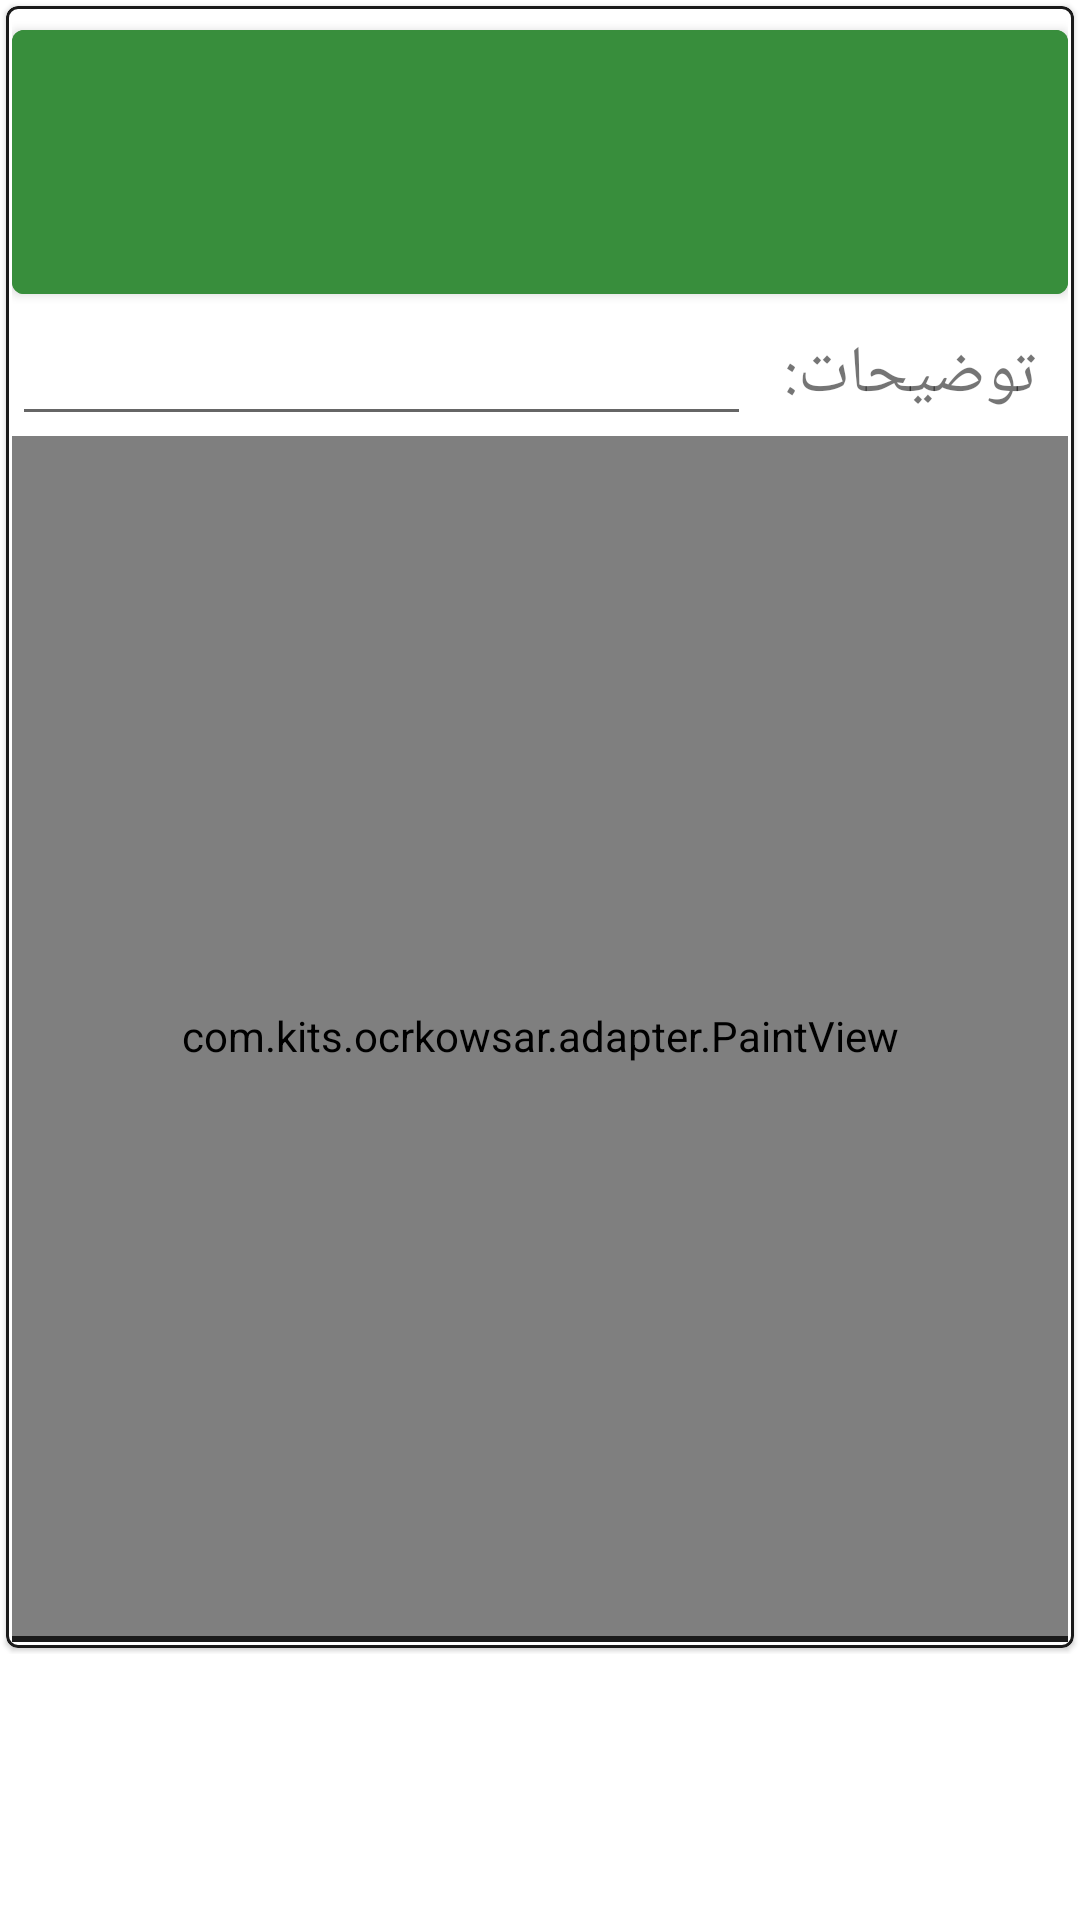

Here is an Android app screen rendered from its layout file. Give the layout XML and the strings, colors and styles it references.
<!-- AndroidManifest.xml: application theme AppTheme -->
<!-- res/layout/activity_paint.xml -->
<?xml version="1.0" encoding="utf-8"?>
<androidx.appcompat.widget.LinearLayoutCompat xmlns:android="http://schemas.android.com/apk/res/android"
    xmlns:app="http://schemas.android.com/apk/res-auto"
    xmlns:tools="http://schemas.android.com/tools"
    android:layout_width="match_parent"
    android:layout_height="match_parent"
    tools:context=".activity.PaintActivity"
    android:layoutDirection="rtl"
    >
    <ScrollView
        android:layout_width="match_parent"
        android:layout_height="wrap_content">
        <androidx.appcompat.widget.LinearLayoutCompat
            android:layout_width="match_parent"
            android:layout_height="wrap_content"
            android:orientation="vertical"
            android:background="@color/white">

    <com.google.android.material.card.MaterialCardView
        android:layout_width="match_parent"
        android:layout_height="wrap_content"
        android:layout_margin="2dp"
        app:strokeWidth="1dp"
        app:strokeColor="@color/grey_1000">


        <androidx.appcompat.widget.LinearLayoutCompat
            android:layout_width="match_parent"
            android:layout_height="match_parent"
            android:orientation="vertical"
            android:layout_margin="2dp"
            android:background="@color/white"
            >


            <androidx.appcompat.widget.LinearLayoutCompat
                android:id="@+id/signature_mainlayout"
                android:layout_width="match_parent"
                android:layout_height="wrap_content"
                android:orientation="vertical"
                android:background="@color/white"/>


            <androidx.appcompat.widget.LinearLayoutCompat
                android:id="@+id/layout_paint"
                android:layout_width="match_parent"
                android:layout_height="wrap_content"
                android:orientation="vertical"
                android:background="@color/white">
                <com.google.android.material.button.MaterialButton
                    android:id="@+id/signature_send"
                    android:layout_width="match_parent"
                    android:layout_height="100sp"
                    android:backgroundTint="@color/green_700"
                    android:strokeColor="@color/grey_1000"/>
                <androidx.appcompat.widget.LinearLayoutCompat
                    android:layout_width="match_parent"
                    android:layout_height="match_parent"
                    android:orientation="horizontal"
                    android:background="@color/white"
                    android:weightSum="1">
                    <TextView
                        android:layout_width="match_parent"
                        android:layout_height="match_parent"
                        android:layout_weight="0.7"
                        android:text="توضیحات:"
                        android:textSize="22sp"
                        android:layout_gravity="center"
                        android:gravity="center" />
                    <EditText
                        android:id="@+id/signature_explain"
                        android:layout_width="match_parent"
                        android:layout_height="match_parent"
                        android:layout_weight="0.3"
                        android:layout_gravity="center"
                        android:gravity="center" />
                </androidx.appcompat.widget.LinearLayoutCompat>

                <com.kits.ocrkowsar.adapter.PaintView
                    android:id="@+id/signature_paintView"
                    android:layout_width="match_parent"
                    android:layout_height="400dp"
                    android:background="@color/white"
                    />
                <androidx.viewpager.widget.ViewPager
                    android:layout_width="match_parent"
                    android:layout_height="2dp"
                    android:background="@color/grey_1000"/>
            </androidx.appcompat.widget.LinearLayoutCompat>

        </androidx.appcompat.widget.LinearLayoutCompat>

    </com.google.android.material.card.MaterialCardView>
        </androidx.appcompat.widget.LinearLayoutCompat>
    </ScrollView>
</androidx.appcompat.widget.LinearLayoutCompat>
<!-- resources referenced by this layout -->
<resources>
  <color name="green_700">#388E3C</color>
  <color name="grey_1000">#1a1a1a</color>
  <color name="white">#ffffff</color>
  <style name="AppTheme" parent="Theme.MaterialComponents.Light.NoActionBar">
          
          <item name="colorPrimary">@color/colorPrimary</item>
          <item name="colorPrimaryDark">@color/colorPrimaryDark</item>
          <item name="colorAccent">@color/colorAccent</item>
      </style>
  <color name="colorPrimary">#393939</color>
  <color name="colorPrimaryDark">#090909</color>
  <color name="colorAccent">#FF3030</color>
</resources>
